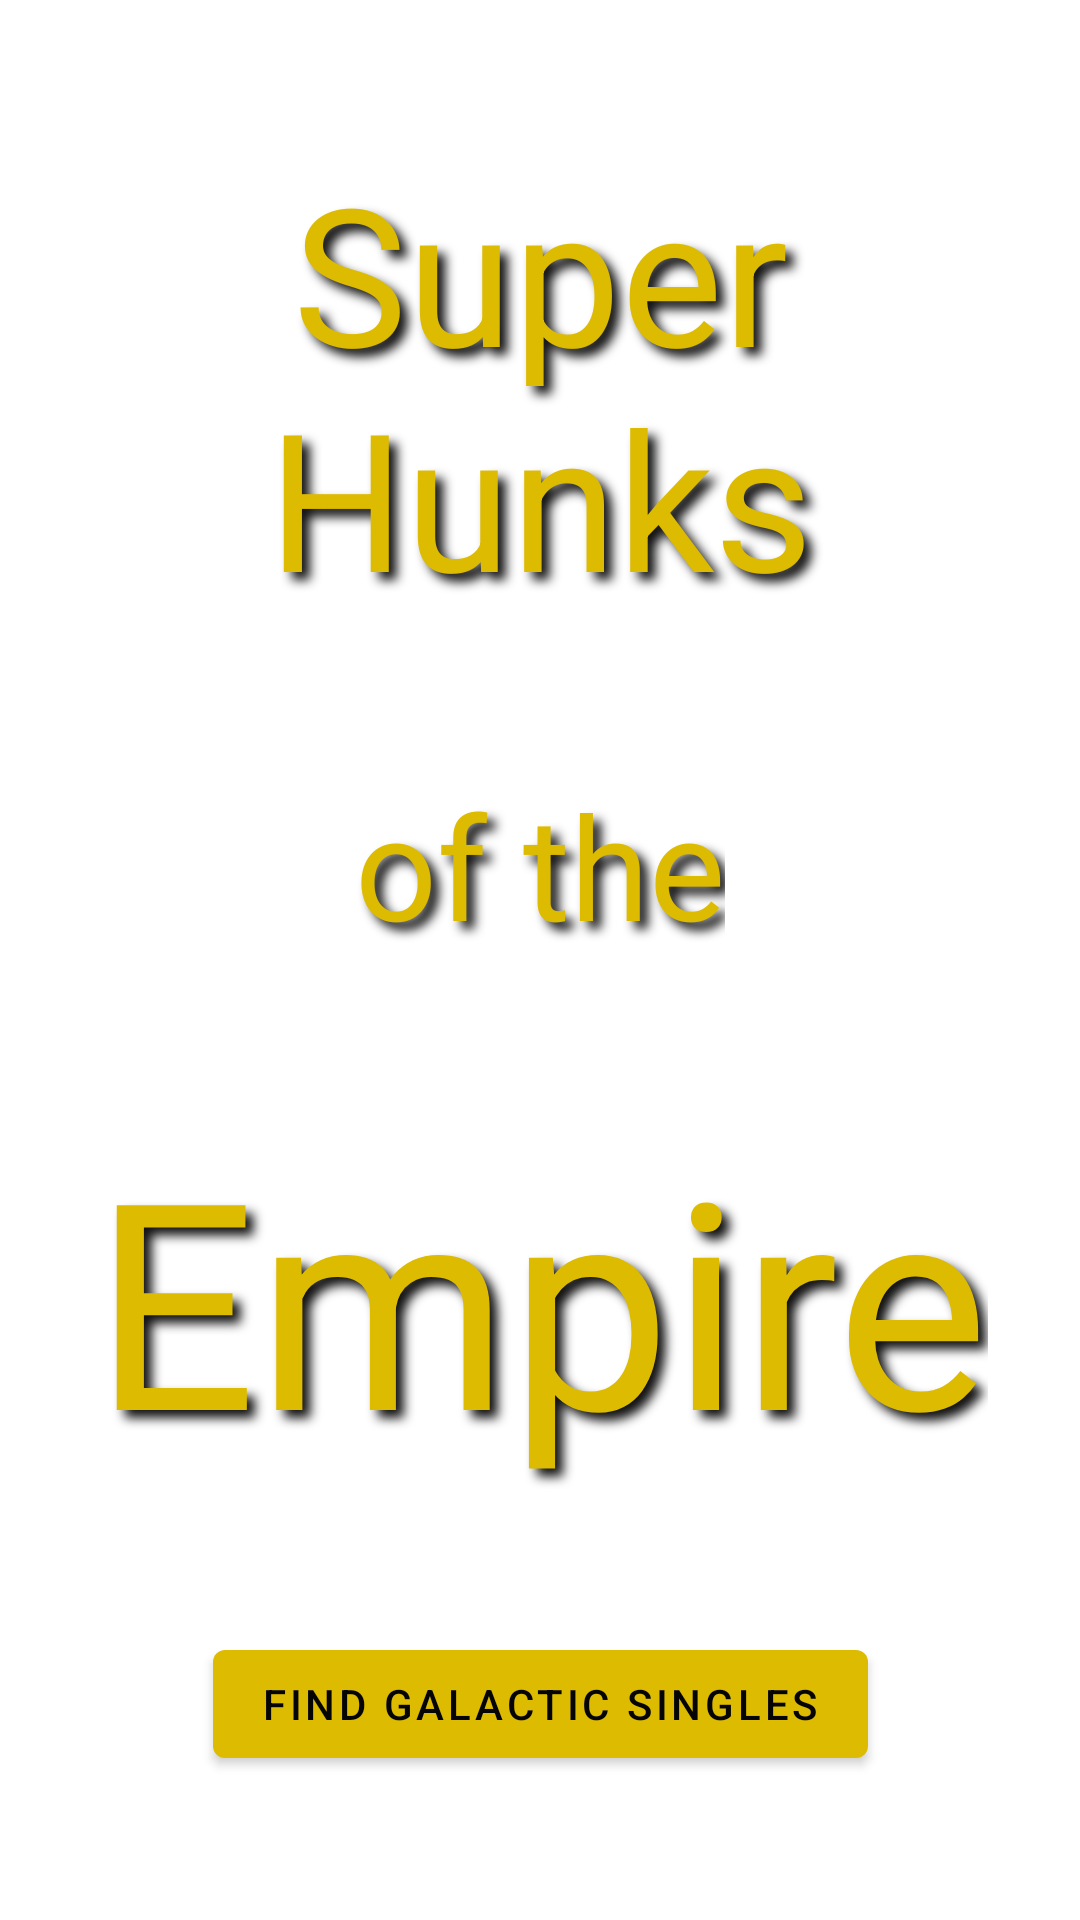

The Android layout XML behind this screen, and the referenced resources:
<!-- AndroidManifest.xml: application theme Theme.SWCCGSuperHunks -->
<!-- res/layout/fragment_launch.xml -->
<?xml version="1.0" encoding="utf-8"?>
<androidx.constraintlayout.widget.ConstraintLayout xmlns:android="http://schemas.android.com/apk/res/android"
    xmlns:app="http://schemas.android.com/apk/res-auto"
    xmlns:tools="http://schemas.android.com/tools"
    android:layout_width="match_parent"
    android:layout_height="match_parent"
    tools:context=".LaunchFragment">

    <TextView
        android:id="@+id/textview_first"
        android:layout_width="wrap_content"
        android:layout_height="wrap_content"
        android:text="@string/super_hunks_title_1"
        android:textSize="64dp"
        android:textAlignment="center"
        android:textColor="@color/color_primary"
        android:shadowColor="#111111"
        android:shadowDx="8"
        android:shadowDy="8"
        android:shadowRadius="8"
        app:layout_constraintBottom_toTopOf="@id/textview_second"
        app:layout_constraintEnd_toEndOf="parent"
        app:layout_constraintStart_toStartOf="parent"
        app:layout_constraintTop_toTopOf="parent" />

    <TextView
        android:id="@+id/textview_second"
        android:layout_width="wrap_content"
        android:layout_height="wrap_content"
        android:text="@string/super_hunks_title_2"
        android:textSize="48dp"
        android:textAlignment="center"
        android:textColor="@color/color_primary"
        android:shadowColor="#111111"
        android:shadowDx="8"
        android:shadowDy="8"
        android:shadowRadius="8"
        app:layout_constraintBottom_toTopOf="@id/textview_third"
        app:layout_constraintEnd_toEndOf="parent"
        app:layout_constraintStart_toStartOf="parent"
        app:layout_constraintTop_toBottomOf="@id/textview_first"
        />

    <TextView
        android:id="@+id/textview_third"
        android:layout_width="wrap_content"
        android:layout_height="wrap_content"
        android:text="@string/super_hunks_title_3"
        android:textSize="96dp"
        android:textAlignment="center"
        android:textColor="@color/color_primary"
        android:shadowColor="#111111"
        android:shadowDx="8"
        android:shadowDy="8"
        android:shadowRadius="8"
        app:layout_constraintBottom_toTopOf="@id/button_first"
        app:layout_constraintEnd_toEndOf="parent"
        app:layout_constraintStart_toStartOf="parent"
        app:layout_constraintTop_toBottomOf="@id/textview_second"
        />

    <Button
        android:id="@+id/button_first"
        android:layout_width="wrap_content"
        android:layout_height="wrap_content"
        android:text="@string/next"
        app:layout_constraintBottom_toBottomOf="parent"
        app:layout_constraintEnd_toEndOf="parent"
        app:layout_constraintStart_toStartOf="parent"
        app:layout_constraintTop_toBottomOf="@id/textview_third" />

</androidx.constraintlayout.widget.ConstraintLayout>
<!-- resources referenced by this layout -->
<resources>
  <color name="color_primary">#ffddbb00</color>
  <string name="next">Find Galactic Singles</string>
  <string name="super_hunks_title_1"> Super Hunks </string>
  <string name="super_hunks_title_2"> of the </string>
  <string name="super_hunks_title_3"> Empire </string>
  <style name="Theme.SWCCGSuperHunks" parent="Theme.MaterialComponents.DayNight.DarkActionBar">
          
          <item name="colorPrimary">@color/color_primary</item>
          <item name="colorPrimaryVariant">@color/color_primary_variant</item>
          <item name="colorOnPrimary">@color/almost_black_variant</item>
          
          <item name="colorSecondary">@color/teal_200</item>
          <item name="colorSecondaryVariant">@color/teal_700</item>
          <item name="colorOnSecondary">@color/black</item>
          
          <item name="android:statusBarColor" tools:targetApi="l">?attr/colorPrimaryVariant</item>
          
      </style>
  <color name="almost_black_variant">#ff050505</color>
  <color name="teal_200">#FF03DAC5</color>
  <color name="teal_700">#FF018786</color>
  <color name="black">#FF000000</color>
</resources>
